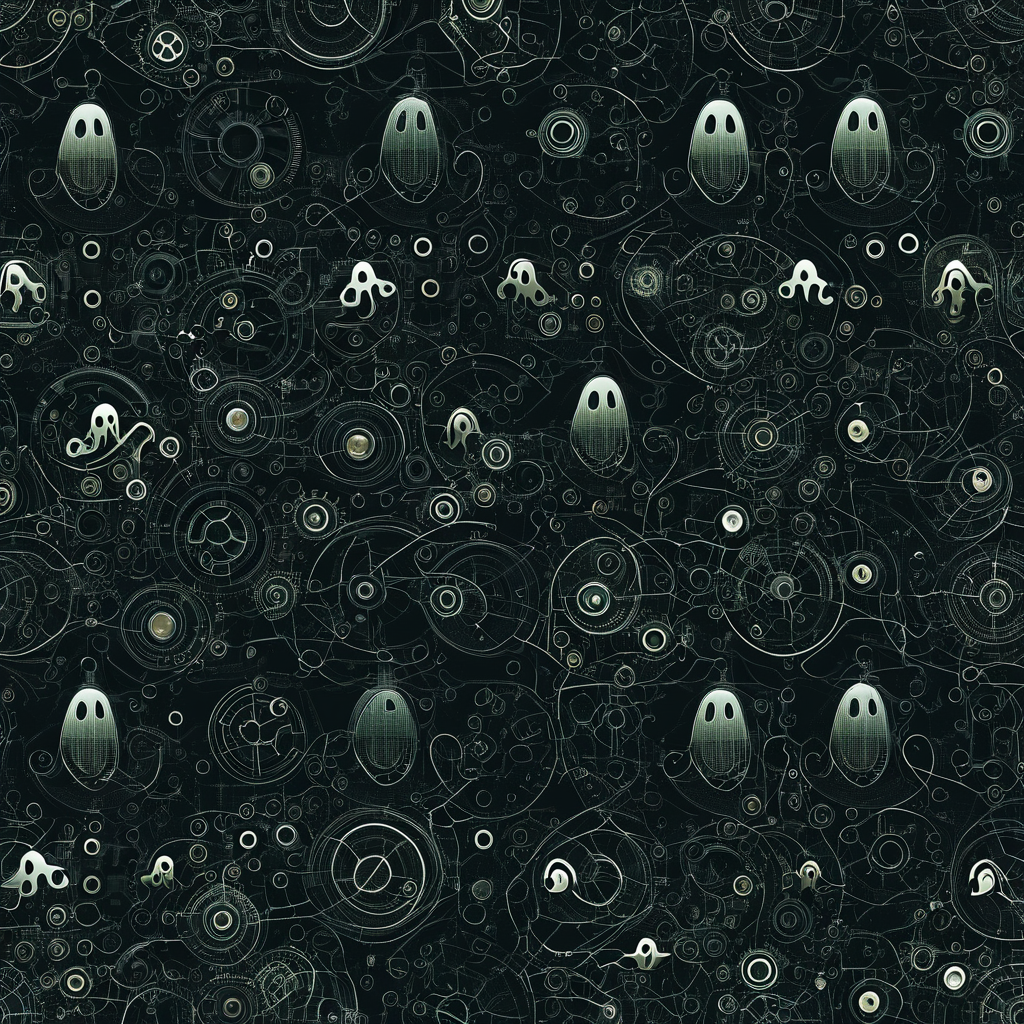
Generation parameters embedded in this image by AUTOMATIC1111 Stable Diffusion web UI or a fork of it (Forge, ...) (PNG 'parameters' text chunk):
<lora:seamless_texture:1> smlstxtr,  Halloween themed Ghosts, (Futurism:1.1) (Steampunk:1.3) seamless texture
Negative prompt: bad hands, bad feet, bad faces, weird arms and legs, tattoo, statue, picture frame, anime, cartoon
Steps: 30, Sampler: DPM++ 2M, Schedule type: Karras, CFG scale: 7, Seed: 2530623395, Size: 1024x1024, Model hash: 33e58e8668, Model: Juggernaut-XI-byRunDiffusion, Token merging ratio: 0.1, Tiling: True, Lora hashes: "seamless_texture: 14f7c93cfec7", Version: v1.10.1